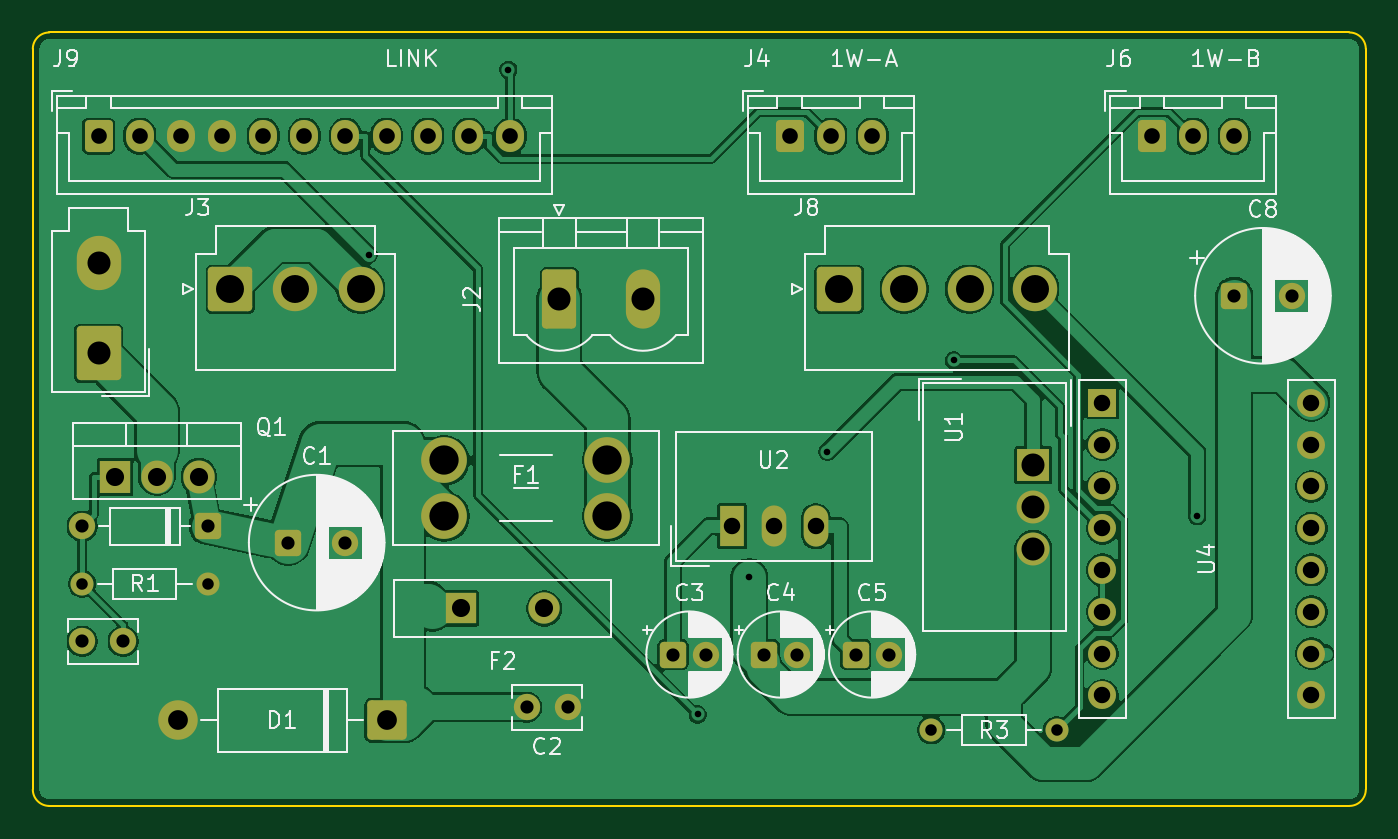
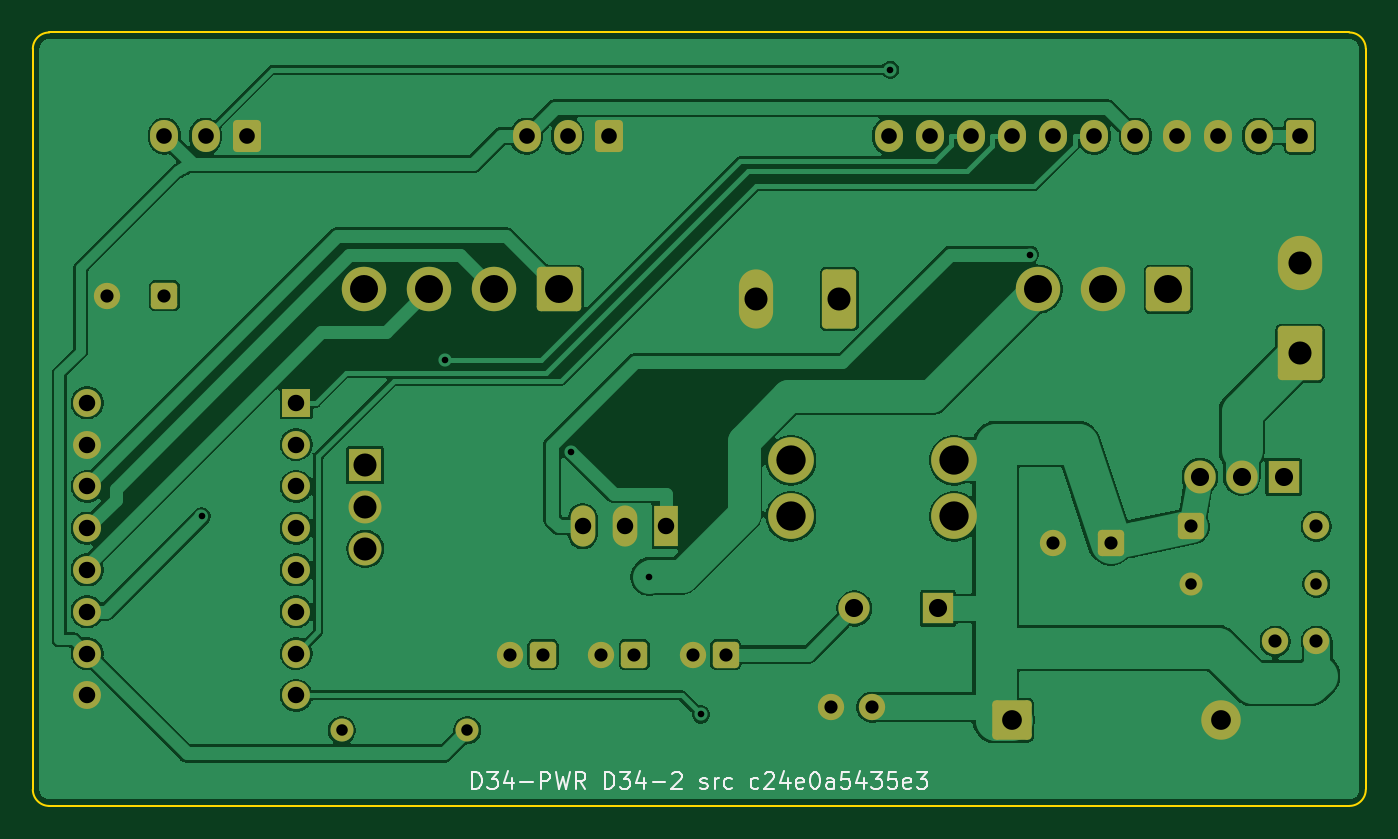
Circuit board: 9 layer files. Board 81.0 x 47.0 mm.
- bottom_copper: d34-pwr-B_Cu.gbl (105605 bytes)
- bottom_mask: d34-pwr-B_Mask.gbs (5105 bytes)
- bottom_silk: d34-pwr-B_Silkscreen.gbo (17921 bytes)
- outline: d34-pwr-Edge_Cuts.gm1 (1030 bytes)
- top_copper: d34-pwr-F_Cu.gtl (119807 bytes)
- top_mask: d34-pwr-F_Mask.gts (5105 bytes)
- top_silk: d34-pwr-F_Silkscreen.gto (73342 bytes)
- drill: d34-pwr-NPTH.drl (283 bytes)
- drill: d34-pwr-PTH.drl (2016 bytes)

=== bottom_copper: d34-pwr-B_Cu.gbl (105605 bytes, source omitted) ===
=== bottom_mask: d34-pwr-B_Mask.gbs ===
G04 #@! TF.GenerationSoftware,KiCad,Pcbnew,9.0.2+dfsg-1*
G04 #@! TF.CreationDate,2026-10-27T04:30:10+00:00*
G04 #@! TF.ProjectId,d34-pwr,6433342d-7077-4722-9e6b-696361645f70,rev?*
G04 #@! TF.SameCoordinates,Original*
G04 #@! TF.FileFunction,Soldermask,Bot*
G04 #@! TF.FilePolarity,Negative*
%FSLAX46Y46*%
G04 Gerber Fmt 4.6, Leading zero omitted, Abs format (unit mm)*
G04 Created by KiCad (PCBNEW 9.0.2+dfsg-1) date 2026-10-27 04:30:10*
%MOMM*%
%LPD*%
G01*
G04 APERTURE LIST*
G04 Aperture macros list*
%AMRoundRect*
0 Rectangle with rounded corners*
0 $1 Rounding radius*
0 $2 $3 $4 $5 $6 $7 $8 $9 X,Y pos of 4 corners*
0 Add a 4 corners polygon primitive as box body*
4,1,4,$2,$3,$4,$5,$6,$7,$8,$9,$2,$3,0*
0 Add four circle primitives for the rounded corners*
1,1,$1+$1,$2,$3*
1,1,$1+$1,$4,$5*
1,1,$1+$1,$6,$7*
1,1,$1+$1,$8,$9*
0 Add four rect primitives between the rounded corners*
20,1,$1+$1,$2,$3,$4,$5,0*
20,1,$1+$1,$4,$5,$6,$7,0*
20,1,$1+$1,$6,$7,$8,$9,0*
20,1,$1+$1,$8,$9,$2,$3,0*%
G04 Aperture macros list end*
%ADD10RoundRect,0.250000X-0.550000X-0.550000X0.550000X-0.550000X0.550000X0.550000X-0.550000X0.550000X0*%
%ADD11C,1.600000*%
%ADD12RoundRect,0.250001X1.099999X1.399999X-1.099999X1.399999X-1.099999X-1.399999X1.099999X-1.399999X0*%
%ADD13O,2.700000X3.300000*%
%ADD14C,1.400000*%
%ADD15RoundRect,0.250001X-1.099999X-1.099999X1.099999X-1.099999X1.099999X1.099999X-1.099999X1.099999X0*%
%ADD16C,2.700000*%
%ADD17RoundRect,0.250000X-0.600000X-0.725000X0.600000X-0.725000X0.600000X0.725000X-0.600000X0.725000X0*%
%ADD18O,1.700000X1.950000*%
%ADD19C,2.780000*%
%ADD20R,1.900000X1.900000*%
%ADD21C,1.900000*%
%ADD22R,1.700000X1.700000*%
%ADD23C,1.700000*%
%ADD24RoundRect,0.249999X-0.790001X-1.550001X0.790001X-1.550001X0.790001X1.550001X-0.790001X1.550001X0*%
%ADD25O,2.080000X3.600000*%
%ADD26R,1.905000X2.000000*%
%ADD27O,1.905000X2.000000*%
%ADD28RoundRect,0.250001X0.949999X0.949999X-0.949999X0.949999X-0.949999X-0.949999X0.949999X-0.949999X0*%
%ADD29C,2.400000*%
%ADD30R,2.000000X2.000000*%
%ADD31C,2.000000*%
%ADD32R,1.500000X2.500000*%
%ADD33O,1.500000X2.500000*%
%ADD34RoundRect,0.250000X0.550000X0.550000X-0.550000X0.550000X-0.550000X-0.550000X0.550000X-0.550000X0*%
G04 APERTURE END LIST*
D10*
G04 #@! TO.C,C1*
X65500000Y-81000000D03*
D11*
X69000000Y-81000000D03*
G04 #@! TD*
D12*
G04 #@! TO.C,J1*
X54000000Y-69500000D03*
D13*
X54000000Y-64000000D03*
G04 #@! TD*
D11*
G04 #@! TO.C,C9*
X53000000Y-87000000D03*
X55500000Y-87000000D03*
G04 #@! TD*
D14*
G04 #@! TO.C,R3*
X104600000Y-92400000D03*
X112220000Y-92400000D03*
G04 #@! TD*
D15*
G04 #@! TO.C,J3*
X62000000Y-65600000D03*
D16*
X65960000Y-65600000D03*
X69920000Y-65600000D03*
G04 #@! TD*
D17*
G04 #@! TO.C,J9*
X54000000Y-56300000D03*
D18*
X56500000Y-56300000D03*
X59000000Y-56300000D03*
X61500000Y-56300000D03*
X64000000Y-56300000D03*
X66500000Y-56300000D03*
X69000000Y-56300000D03*
X71500000Y-56300000D03*
X74000000Y-56300000D03*
X76500000Y-56300000D03*
X79000000Y-56300000D03*
G04 #@! TD*
D11*
G04 #@! TO.C,C2*
X80000000Y-91000000D03*
X82500000Y-91000000D03*
G04 #@! TD*
D19*
G04 #@! TO.C,F1*
X75000000Y-76000000D03*
X75000000Y-79400000D03*
X84920000Y-76000000D03*
X84920000Y-79400000D03*
G04 #@! TD*
D20*
G04 #@! TO.C,F2*
X76000000Y-85000000D03*
D21*
X81080000Y-85000000D03*
G04 #@! TD*
D22*
G04 #@! TO.C,U4*
X115000000Y-72500000D03*
D23*
X115000000Y-75040000D03*
X115000000Y-77580000D03*
X115000000Y-80120000D03*
X115000000Y-82660000D03*
X115000000Y-85200000D03*
X115000000Y-87740000D03*
X115000000Y-90280000D03*
X127700000Y-72500000D03*
X127700000Y-75040000D03*
X127700000Y-77580000D03*
X127700000Y-80120000D03*
X127700000Y-82660000D03*
X127700000Y-85200000D03*
X127700000Y-87740000D03*
X127700000Y-90280000D03*
G04 #@! TD*
D24*
G04 #@! TO.C,J2*
X82000000Y-66200000D03*
D25*
X87080000Y-66200000D03*
G04 #@! TD*
D15*
G04 #@! TO.C,J8*
X99000000Y-65600000D03*
D16*
X102960000Y-65600000D03*
X106920000Y-65600000D03*
X110880000Y-65600000D03*
G04 #@! TD*
D26*
G04 #@! TO.C,Q1*
X55000000Y-77000000D03*
D27*
X57540000Y-77000000D03*
X60080000Y-77000000D03*
G04 #@! TD*
D17*
G04 #@! TO.C,J6*
X118000000Y-56300000D03*
D18*
X120500000Y-56300000D03*
X123000000Y-56300000D03*
G04 #@! TD*
D10*
G04 #@! TO.C,C4*
X94450000Y-87800000D03*
D11*
X96450000Y-87800000D03*
G04 #@! TD*
D28*
G04 #@! TO.C,D1*
X71500000Y-91800000D03*
D29*
X58800000Y-91800000D03*
G04 #@! TD*
D30*
G04 #@! TO.C,U1*
X110800000Y-76300000D03*
D31*
X110800000Y-78840000D03*
X110800000Y-81380000D03*
G04 #@! TD*
D10*
G04 #@! TO.C,C3*
X88900000Y-87800000D03*
D11*
X90900000Y-87800000D03*
G04 #@! TD*
D14*
G04 #@! TO.C,R1*
X53000000Y-83500000D03*
X60620000Y-83500000D03*
G04 #@! TD*
D32*
G04 #@! TO.C,U2*
X92500000Y-80000000D03*
D33*
X95040000Y-80000000D03*
X97580000Y-80000000D03*
G04 #@! TD*
D17*
G04 #@! TO.C,J4*
X96000000Y-56300000D03*
D18*
X98500000Y-56300000D03*
X101000000Y-56300000D03*
G04 #@! TD*
D10*
G04 #@! TO.C,C8*
X123000000Y-66000000D03*
D11*
X126500000Y-66000000D03*
G04 #@! TD*
D10*
G04 #@! TO.C,C5*
X100000000Y-87800000D03*
D11*
X102000000Y-87800000D03*
G04 #@! TD*
D34*
G04 #@! TO.C,DZ1*
X60620000Y-80000000D03*
D11*
X53000000Y-80000000D03*
G04 #@! TD*
M02*

=== bottom_silk: d34-pwr-B_Silkscreen.gbo (17921 bytes, source omitted) ===
=== outline: d34-pwr-Edge_Cuts.gm1 ===
G04 #@! TF.GenerationSoftware,KiCad,Pcbnew,9.0.2+dfsg-1*
G04 #@! TF.CreationDate,2026-10-27T04:30:10+00:00*
G04 #@! TF.ProjectId,d34-pwr,6433342d-7077-4722-9e6b-696361645f70,rev?*
G04 #@! TF.SameCoordinates,Original*
G04 #@! TF.FileFunction,Profile,NP*
%FSLAX46Y46*%
G04 Gerber Fmt 4.6, Leading zero omitted, Abs format (unit mm)*
G04 Created by KiCad (PCBNEW 9.0.2+dfsg-1) date 2026-10-27 04:30:10*
%MOMM*%
%LPD*%
G01*
G04 APERTURE LIST*
G04 #@! TA.AperFunction,Profile*
%ADD10C,0.100000*%
G04 #@! TD*
G04 APERTURE END LIST*
D10*
X131000000Y-51000000D02*
X131000000Y-96000000D01*
X51000000Y-97000000D02*
G75*
G02*
X50000000Y-96000000I0J1000000D01*
G01*
X130000000Y-50000000D02*
G75*
G02*
X131000000Y-51000000I0J-1000000D01*
G01*
X50000000Y-51000000D02*
G75*
G02*
X51000000Y-50000000I1000000J0D01*
G01*
X131000000Y-96000000D02*
G75*
G02*
X130000000Y-97000000I-1000000J0D01*
G01*
X50000000Y-96000000D02*
X50000000Y-51000000D01*
X51000000Y-50000000D02*
X130000000Y-50000000D01*
X130000000Y-97000000D02*
X51000000Y-97000000D01*
M02*

=== top_copper: d34-pwr-F_Cu.gtl (119807 bytes, source omitted) ===
=== top_mask: d34-pwr-F_Mask.gts ===
G04 #@! TF.GenerationSoftware,KiCad,Pcbnew,9.0.2+dfsg-1*
G04 #@! TF.CreationDate,2026-10-27T04:30:10+00:00*
G04 #@! TF.ProjectId,d34-pwr,6433342d-7077-4722-9e6b-696361645f70,rev?*
G04 #@! TF.SameCoordinates,Original*
G04 #@! TF.FileFunction,Soldermask,Top*
G04 #@! TF.FilePolarity,Negative*
%FSLAX46Y46*%
G04 Gerber Fmt 4.6, Leading zero omitted, Abs format (unit mm)*
G04 Created by KiCad (PCBNEW 9.0.2+dfsg-1) date 2026-10-27 04:30:10*
%MOMM*%
%LPD*%
G01*
G04 APERTURE LIST*
G04 Aperture macros list*
%AMRoundRect*
0 Rectangle with rounded corners*
0 $1 Rounding radius*
0 $2 $3 $4 $5 $6 $7 $8 $9 X,Y pos of 4 corners*
0 Add a 4 corners polygon primitive as box body*
4,1,4,$2,$3,$4,$5,$6,$7,$8,$9,$2,$3,0*
0 Add four circle primitives for the rounded corners*
1,1,$1+$1,$2,$3*
1,1,$1+$1,$4,$5*
1,1,$1+$1,$6,$7*
1,1,$1+$1,$8,$9*
0 Add four rect primitives between the rounded corners*
20,1,$1+$1,$2,$3,$4,$5,0*
20,1,$1+$1,$4,$5,$6,$7,0*
20,1,$1+$1,$6,$7,$8,$9,0*
20,1,$1+$1,$8,$9,$2,$3,0*%
G04 Aperture macros list end*
%ADD10RoundRect,0.250000X-0.550000X-0.550000X0.550000X-0.550000X0.550000X0.550000X-0.550000X0.550000X0*%
%ADD11C,1.600000*%
%ADD12RoundRect,0.250001X1.099999X1.399999X-1.099999X1.399999X-1.099999X-1.399999X1.099999X-1.399999X0*%
%ADD13O,2.700000X3.300000*%
%ADD14C,1.400000*%
%ADD15RoundRect,0.250001X-1.099999X-1.099999X1.099999X-1.099999X1.099999X1.099999X-1.099999X1.099999X0*%
%ADD16C,2.700000*%
%ADD17RoundRect,0.250000X-0.600000X-0.725000X0.600000X-0.725000X0.600000X0.725000X-0.600000X0.725000X0*%
%ADD18O,1.700000X1.950000*%
%ADD19C,2.780000*%
%ADD20R,1.900000X1.900000*%
%ADD21C,1.900000*%
%ADD22R,1.700000X1.700000*%
%ADD23C,1.700000*%
%ADD24RoundRect,0.249999X-0.790001X-1.550001X0.790001X-1.550001X0.790001X1.550001X-0.790001X1.550001X0*%
%ADD25O,2.080000X3.600000*%
%ADD26R,1.905000X2.000000*%
%ADD27O,1.905000X2.000000*%
%ADD28RoundRect,0.250001X0.949999X0.949999X-0.949999X0.949999X-0.949999X-0.949999X0.949999X-0.949999X0*%
%ADD29C,2.400000*%
%ADD30R,2.000000X2.000000*%
%ADD31C,2.000000*%
%ADD32R,1.500000X2.500000*%
%ADD33O,1.500000X2.500000*%
%ADD34RoundRect,0.250000X0.550000X0.550000X-0.550000X0.550000X-0.550000X-0.550000X0.550000X-0.550000X0*%
G04 APERTURE END LIST*
D10*
G04 #@! TO.C,C1*
X65500000Y-81000000D03*
D11*
X69000000Y-81000000D03*
G04 #@! TD*
D12*
G04 #@! TO.C,J1*
X54000000Y-69500000D03*
D13*
X54000000Y-64000000D03*
G04 #@! TD*
D11*
G04 #@! TO.C,C9*
X53000000Y-87000000D03*
X55500000Y-87000000D03*
G04 #@! TD*
D14*
G04 #@! TO.C,R3*
X104600000Y-92400000D03*
X112220000Y-92400000D03*
G04 #@! TD*
D15*
G04 #@! TO.C,J3*
X62000000Y-65600000D03*
D16*
X65960000Y-65600000D03*
X69920000Y-65600000D03*
G04 #@! TD*
D17*
G04 #@! TO.C,J9*
X54000000Y-56300000D03*
D18*
X56500000Y-56300000D03*
X59000000Y-56300000D03*
X61500000Y-56300000D03*
X64000000Y-56300000D03*
X66500000Y-56300000D03*
X69000000Y-56300000D03*
X71500000Y-56300000D03*
X74000000Y-56300000D03*
X76500000Y-56300000D03*
X79000000Y-56300000D03*
G04 #@! TD*
D11*
G04 #@! TO.C,C2*
X80000000Y-91000000D03*
X82500000Y-91000000D03*
G04 #@! TD*
D19*
G04 #@! TO.C,F1*
X75000000Y-76000000D03*
X75000000Y-79400000D03*
X84920000Y-76000000D03*
X84920000Y-79400000D03*
G04 #@! TD*
D20*
G04 #@! TO.C,F2*
X76000000Y-85000000D03*
D21*
X81080000Y-85000000D03*
G04 #@! TD*
D22*
G04 #@! TO.C,U4*
X115000000Y-72500000D03*
D23*
X115000000Y-75040000D03*
X115000000Y-77580000D03*
X115000000Y-80120000D03*
X115000000Y-82660000D03*
X115000000Y-85200000D03*
X115000000Y-87740000D03*
X115000000Y-90280000D03*
X127700000Y-72500000D03*
X127700000Y-75040000D03*
X127700000Y-77580000D03*
X127700000Y-80120000D03*
X127700000Y-82660000D03*
X127700000Y-85200000D03*
X127700000Y-87740000D03*
X127700000Y-90280000D03*
G04 #@! TD*
D24*
G04 #@! TO.C,J2*
X82000000Y-66200000D03*
D25*
X87080000Y-66200000D03*
G04 #@! TD*
D15*
G04 #@! TO.C,J8*
X99000000Y-65600000D03*
D16*
X102960000Y-65600000D03*
X106920000Y-65600000D03*
X110880000Y-65600000D03*
G04 #@! TD*
D26*
G04 #@! TO.C,Q1*
X55000000Y-77000000D03*
D27*
X57540000Y-77000000D03*
X60080000Y-77000000D03*
G04 #@! TD*
D17*
G04 #@! TO.C,J6*
X118000000Y-56300000D03*
D18*
X120500000Y-56300000D03*
X123000000Y-56300000D03*
G04 #@! TD*
D10*
G04 #@! TO.C,C4*
X94450000Y-87800000D03*
D11*
X96450000Y-87800000D03*
G04 #@! TD*
D28*
G04 #@! TO.C,D1*
X71500000Y-91800000D03*
D29*
X58800000Y-91800000D03*
G04 #@! TD*
D30*
G04 #@! TO.C,U1*
X110800000Y-76300000D03*
D31*
X110800000Y-78840000D03*
X110800000Y-81380000D03*
G04 #@! TD*
D10*
G04 #@! TO.C,C3*
X88900000Y-87800000D03*
D11*
X90900000Y-87800000D03*
G04 #@! TD*
D14*
G04 #@! TO.C,R1*
X53000000Y-83500000D03*
X60620000Y-83500000D03*
G04 #@! TD*
D32*
G04 #@! TO.C,U2*
X92500000Y-80000000D03*
D33*
X95040000Y-80000000D03*
X97580000Y-80000000D03*
G04 #@! TD*
D17*
G04 #@! TO.C,J4*
X96000000Y-56300000D03*
D18*
X98500000Y-56300000D03*
X101000000Y-56300000D03*
G04 #@! TD*
D10*
G04 #@! TO.C,C8*
X123000000Y-66000000D03*
D11*
X126500000Y-66000000D03*
G04 #@! TD*
D10*
G04 #@! TO.C,C5*
X100000000Y-87800000D03*
D11*
X102000000Y-87800000D03*
G04 #@! TD*
D34*
G04 #@! TO.C,DZ1*
X60620000Y-80000000D03*
D11*
X53000000Y-80000000D03*
G04 #@! TD*
M02*

=== top_silk: d34-pwr-F_Silkscreen.gto (73342 bytes, source omitted) ===
=== drill: d34-pwr-NPTH.drl ===
M48
; DRILL file {KiCad 9.0.2+dfsg-1} date 2026-10-27T04:30:10+0000
; FORMAT={-:-/ absolute / metric / decimal}
; #@! TF.CreationDate,2026-10-27T04:30:10+00:00
; #@! TF.GenerationSoftware,Kicad,Pcbnew,9.0.2+dfsg-1
; #@! TF.FileFunction,NonPlated,1,2,NPTH
FMAT,2
METRIC
%
G90
G05
M30

=== drill: d34-pwr-PTH.drl ===
M48
; DRILL file {KiCad 9.0.2+dfsg-1} date 2026-10-27T04:30:10+0000
; FORMAT={-:-/ absolute / metric / decimal}
; #@! TF.CreationDate,2026-10-27T04:30:10+00:00
; #@! TF.GenerationSoftware,Kicad,Pcbnew,9.0.2+dfsg-1
; #@! TF.FileFunction,Plated,1,2,PTH
FMAT,2
METRIC
; #@! TA.AperFunction,Plated,PTH,ViaDrill
T1C0.400
; #@! TA.AperFunction,Plated,PTH,ComponentDrill
T2C0.700
; #@! TA.AperFunction,Plated,PTH,ComponentDrill
T3C0.800
; #@! TA.AperFunction,Plated,PTH,ComponentDrill
T4C0.950
; #@! TA.AperFunction,Plated,PTH,ComponentDrill
T5C1.000
; #@! TA.AperFunction,Plated,PTH,ComponentDrill
T6C1.100
; #@! TA.AperFunction,Plated,PTH,ComponentDrill
T7C1.200
; #@! TA.AperFunction,Plated,PTH,ComponentDrill
T8C1.400
; #@! TA.AperFunction,Plated,PTH,ComponentDrill
T9C1.700
; #@! TA.AperFunction,Plated,PTH,ComponentDrill
T10C1.780
%
G90
G05
T1
X70.407Y-63.5
X78.9Y-52.266
X90.4Y-91.441
X93.537Y-83.088
X98.284Y-75.466
X105.967Y-69.918
X120.75Y-79.4
T2
X53.0Y-83.5
X60.62Y-83.5
X104.6Y-92.4
X112.22Y-92.4
T3
X53.0Y-80.0
X53.0Y-87.0
X55.5Y-87.0
X60.62Y-80.0
X65.5Y-81.0
X69.0Y-81.0
X80.0Y-91.0
X82.5Y-91.0
X88.9Y-87.8
X90.9Y-87.8
X94.45Y-87.8
X96.45Y-87.8
X100.0Y-87.8
X102.0Y-87.8
X123.0Y-66.0
X126.5Y-66.0
T4
X54.0Y-56.3
X56.5Y-56.3
X59.0Y-56.3
X61.5Y-56.3
X64.0Y-56.3
X66.5Y-56.3
X69.0Y-56.3
X71.5Y-56.3
X74.0Y-56.3
X76.5Y-56.3
X79.0Y-56.3
X96.0Y-56.3
X98.5Y-56.3
X101.0Y-56.3
X118.0Y-56.3
X120.5Y-56.3
X123.0Y-56.3
T5
X92.5Y-80.0
X95.04Y-80.0
X97.58Y-80.0
X115.0Y-72.5
X115.0Y-75.04
X115.0Y-77.58
X115.0Y-80.12
X115.0Y-82.66
X115.0Y-85.2
X115.0Y-87.74
X115.0Y-90.28
X127.7Y-72.5
X127.7Y-75.04
X127.7Y-77.58
X127.7Y-80.12
X127.7Y-82.66
X127.7Y-85.2
X127.7Y-87.74
X127.7Y-90.28
T6
X55.0Y-77.0
X57.54Y-77.0
X60.08Y-77.0
X76.0Y-85.0
X81.08Y-85.0
T7
X58.8Y-91.8
X71.5Y-91.8
T8
X54.0Y-64.0
X54.0Y-69.5
X82.0Y-66.2
X87.08Y-66.2
X110.8Y-76.3
X110.8Y-78.84
X110.8Y-81.38
T9
X62.0Y-65.6
X65.96Y-65.6
X69.92Y-65.6
X99.0Y-65.6
X102.96Y-65.6
X106.92Y-65.6
X110.88Y-65.6
T10
X75.0Y-76.0
X75.0Y-79.4
X84.92Y-76.0
X84.92Y-79.4
M30
